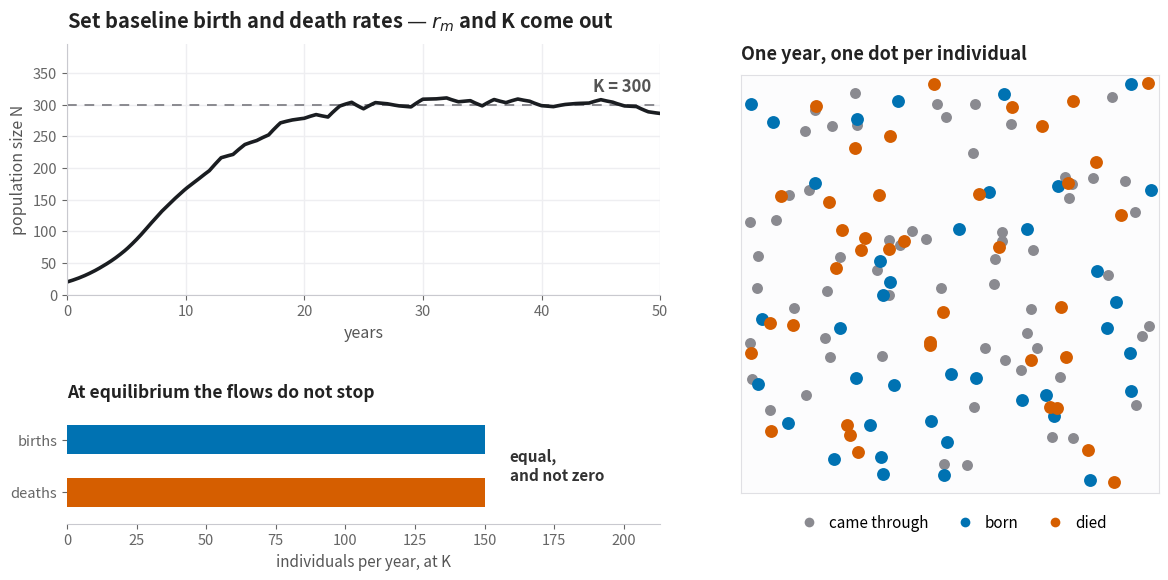

Generate this figure with matplotlib: (Note: this script raises an exception after producing the figure.)
"""Listing-card image for the Population Growth tool.

1200x600 to match the other two teaching cards. Shows what the page actually shows:
one population followed for fifty years with the vital rates re-drawn each year, the
birth/death flux bars that the curve cannot show, and the field of individuals with
this year's births and deaths marked.

Colours are the $pd-* palette from theme.scss -- Okabe-Ito blue for births and
vermillion for deaths, which stay distinct under every common form of colour-vision
deficiency, unlike the obvious green and red. Keep them in step if that palette moves.

    python tools/make_population_card.py
"""

import numpy as np
import matplotlib
matplotlib.use("Agg")
import matplotlib.pyplot as plt

BIRTH, DEATH, ALIVE, POP = "#0072B2", "#D55E00", "#8a8a90", "#1a1d21"

# The page's defaults: b0 = 0.50, d0 = 0.20, delta = 1.0 per 1000 -> K = 300.
B0, D0, DELTA, N0, T = 0.50, 0.20, 0.0010, 20.0, 50
K = (B0 - D0) / DELTA
PROCESS = 0.05


def advance(N, r, dd, dt):
    """One exact logistic step -- the same closed form population-model.js uses."""
    if N <= 0:
        return 0.0
    if dd <= 0:
        return N * np.exp(r * dt)
    if abs(r) < 1e-12:
        return N / (1 + dd * N * dt)
    Kt = r / dd
    e = np.exp(-r * dt)
    return Kt * N / (N + (Kt - N) * e)


def simulate(seed, steps_per_year=8):
    """Rates constant within a year, re-drawn between years: exactly as the page."""
    rng = np.random.default_rng(seed)
    ts, Ns, N = [0.0], [N0], N0
    for k in range(T):
        b = B0 * max(0.0, 1 + PROCESS * rng.standard_normal())
        d = D0 * max(0.0, 1 + PROCESS * rng.standard_normal())
        r = b - d
        for _ in range(steps_per_year):
            N = advance(N, r, DELTA, 1.0 / steps_per_year)
            ts.append(ts[-1] + 1.0 / steps_per_year)
            Ns.append(N)
    return np.array(ts), np.array(Ns)


def dot_field(n_alive, n_birth, n_death, seed=70914, years=20, drift=0.02):
    """Stratified, shuffled, then drifted -- the same construction as the page."""
    rng = np.random.default_rng(seed)
    g = 30
    gi, gj = np.meshgrid(np.arange(g), np.arange(g), indexing="ij")
    pts = np.stack([(gi + 0.15 + 0.7 * rng.random((g, g))) / g,
                    (gj + 0.15 + 0.7 * rng.random((g, g))) / g], axis=-1).reshape(-1, 2)
    rng.shuffle(pts)
    for _ in range(years):
        pts = pts + drift * (2 * rng.random(pts.shape) - 1)
        pts = np.abs(pts)                     # reflect off the walls, do not clamp
        pts = np.where(pts > 1, 2 - pts, pts)
    n = n_alive + n_birth + n_death
    take = pts[:n]
    order = rng.permutation(n)
    roles = np.empty(n, dtype=object)
    roles[order[:n_alive]] = "alive"
    roles[order[n_alive:n_alive + n_birth]] = "birth"
    roles[order[n_alive + n_birth:]] = "death"
    return take, roles


fig = plt.figure(figsize=(12, 6), dpi=100)
fig.patch.set_facecolor("#ffffff")
gs = fig.add_gridspec(2, 2, width_ratios=[1.42, 1], height_ratios=[1, 0.46],
                      left=0.065, right=0.975, top=0.90, bottom=0.10,
                      wspace=0.16, hspace=0.62)

# ---- left top: the population, fifty years, rates re-drawn each year ---------
ax = fig.add_subplot(gs[0, 0])
t, N = simulate(seed=7)
ax.axhline(K, color=ALIVE, ls=(0, (5, 4)), lw=1.4)
ax.text(T * 0.985, K + 14, f"K = {K:.0f}", ha="right", va="bottom",
        color="#555", fontsize=12, fontweight="bold")
ax.plot(t, N, color=POP, lw=2.6, solid_capstyle="round")
ax.set_xlim(0, T)
ax.set_ylim(0, K * 1.32)
ax.set_xlabel("years", fontsize=11.5, color="#555")
ax.set_ylabel("population size N", fontsize=11.5, color="#555")
# mathtext rather than the Unicode subscript: matplotlib's default font has no
# U+2098, and a tofu box on the listing card would be worse than a plain "r".
ax.set_title("Set baseline birth and death rates — $r_m$ and K come out",
             fontsize=14.5, fontweight="bold", color="#222", pad=11, loc="left")

# ---- left bottom: the flux bars at K ----------------------------------------
ax2 = fig.add_subplot(gs[1, 0])
flux = (D0 + DELTA * K) * K            # births and deaths per year, equal at K
ax2.barh([1], [flux], height=0.55, color=BIRTH)
ax2.barh([0], [flux], height=0.55, color=DEATH)
ax2.set_yticks([1, 0])
ax2.set_yticklabels(["births", "deaths"], fontsize=11.5, color="#444")
ax2.set_xlim(0, flux * 1.42)
ax2.set_ylim(-0.6, 1.6)
ax2.set_xlabel("individuals per year, at K", fontsize=11, color="#555")
ax2.text(flux * 1.06, 0.5, "equal,\nand not zero", va="center", fontsize=11,
         color="#333", fontweight="bold")
ax2.set_title("At equilibrium the flows do not stop", fontsize=12.5,
              fontweight="bold", color="#222", pad=8, loc="left")

# ---- right: the individuals themselves --------------------------------------
# Default proportions at K: of 300, about 182 come through, 118 are born, 118 die.
# Scaled down so the dots stay legible at thumbnail size; the proportions are exact.
ax3 = fig.add_subplot(gs[:, 1])
scale = 3
pts, roles = dot_field(round(182 / scale), round(118 / scale), round(118 / scale))
for role, colour, size in (("alive", ALIVE, 62), ("birth", BIRTH, 86), ("death", DEATH, 86)):
    m = roles == role
    ax3.scatter(pts[m, 0], pts[m, 1], s=size, c=colour, linewidths=0, zorder=3)
ax3.set_xlim(-0.02, 1.02)
ax3.set_ylim(-0.02, 1.02)
ax3.set_xticks([])
ax3.set_yticks([])
ax3.set_aspect("equal")
for side in ("top", "right", "bottom", "left"):
    ax3.spines[side].set_visible(True)
    ax3.spines[side].set_color("#e0e0e4")
ax3.set_facecolor("#fcfcfd")
ax3.set_title("One year, one dot per individual", fontsize=13,
              fontweight="bold", color="#222", pad=11, loc="left")
handles = [plt.Line2D([], [], marker="o", ls="", markersize=7, markerfacecolor=c,
                      markeredgecolor="none", label=l)
           for c, l in ((ALIVE, "came through"), (BIRTH, "born"), (DEATH, "died"))]
ax3.legend(handles=handles, loc="upper center", bbox_to_anchor=(0.5, -0.02),
           ncol=3, frameon=False, fontsize=11, handletextpad=0.3, columnspacing=1.4)

for a in (ax, ax2):
    a.set_facecolor("#ffffff")
    for side in ("top", "right"):
        a.spines[side].set_visible(False)
    for side in ("left", "bottom"):
        a.spines[side].set_color("#c9c9cf")
    a.tick_params(colors="#666", labelsize=10.5)
    a.set_axisbelow(True)
ax.grid(True, color="#eeeef1", lw=1)
ax2.grid(False)
ax2.spines["left"].set_visible(False)

fig.savefig("images/teaching/population-growth-card.jpg", format="jpg",
            facecolor="#ffffff", pil_kwargs={"quality": 92})
print("wrote images/teaching/population-growth-card.jpg")
